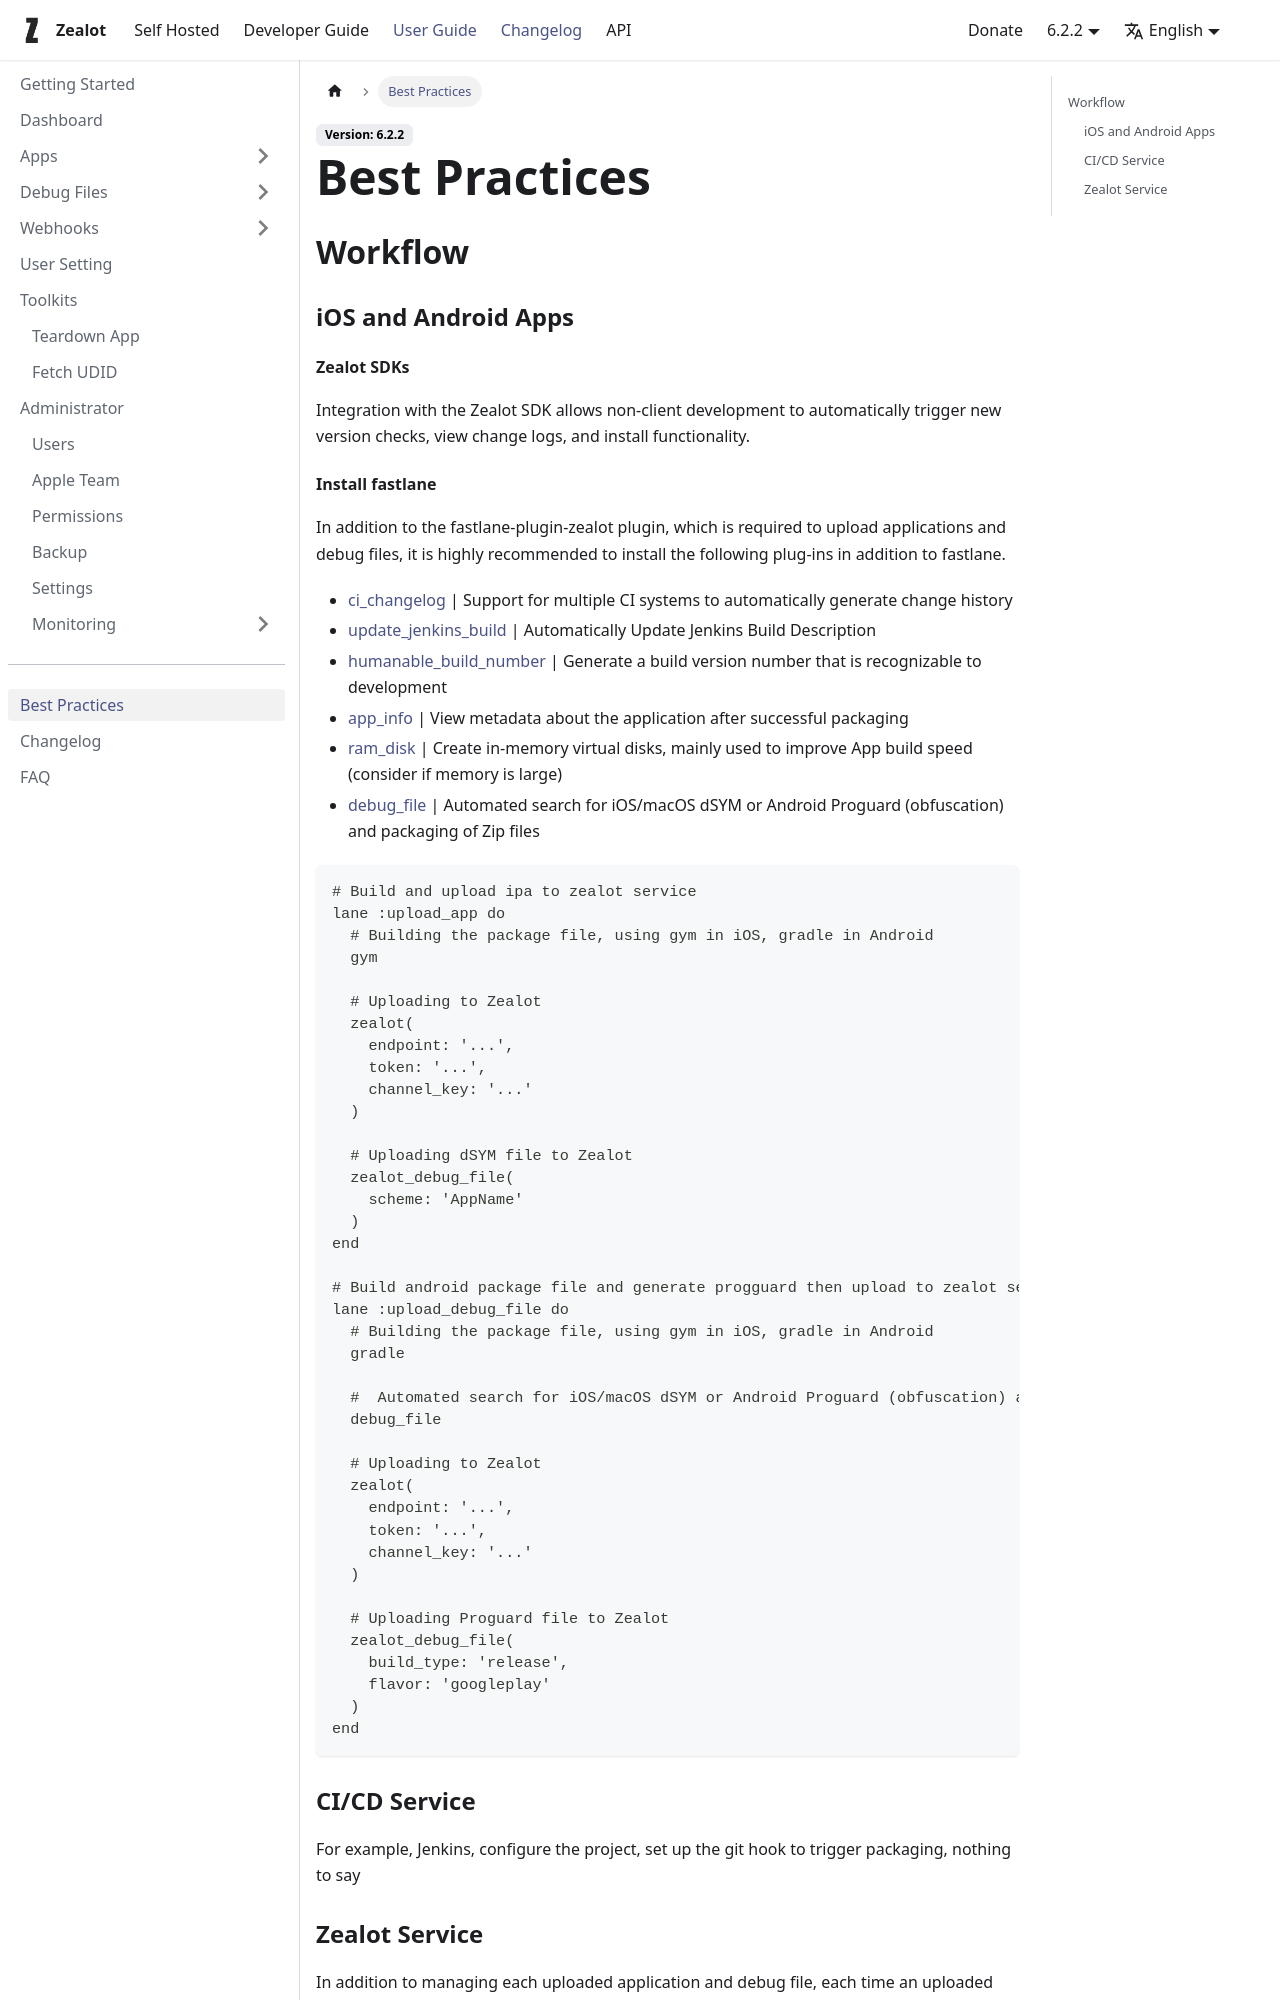

repository: tryzealot/docs · page: docs/user-guide/best_practices/index.html · generator: docusaurus

# Best Practices

## Workflow

### iOS and Android Apps

#### Zealot SDKs

Integration with the Zealot SDK allows non-client development to automatically trigger new version checks, view change logs, and install functionality.
